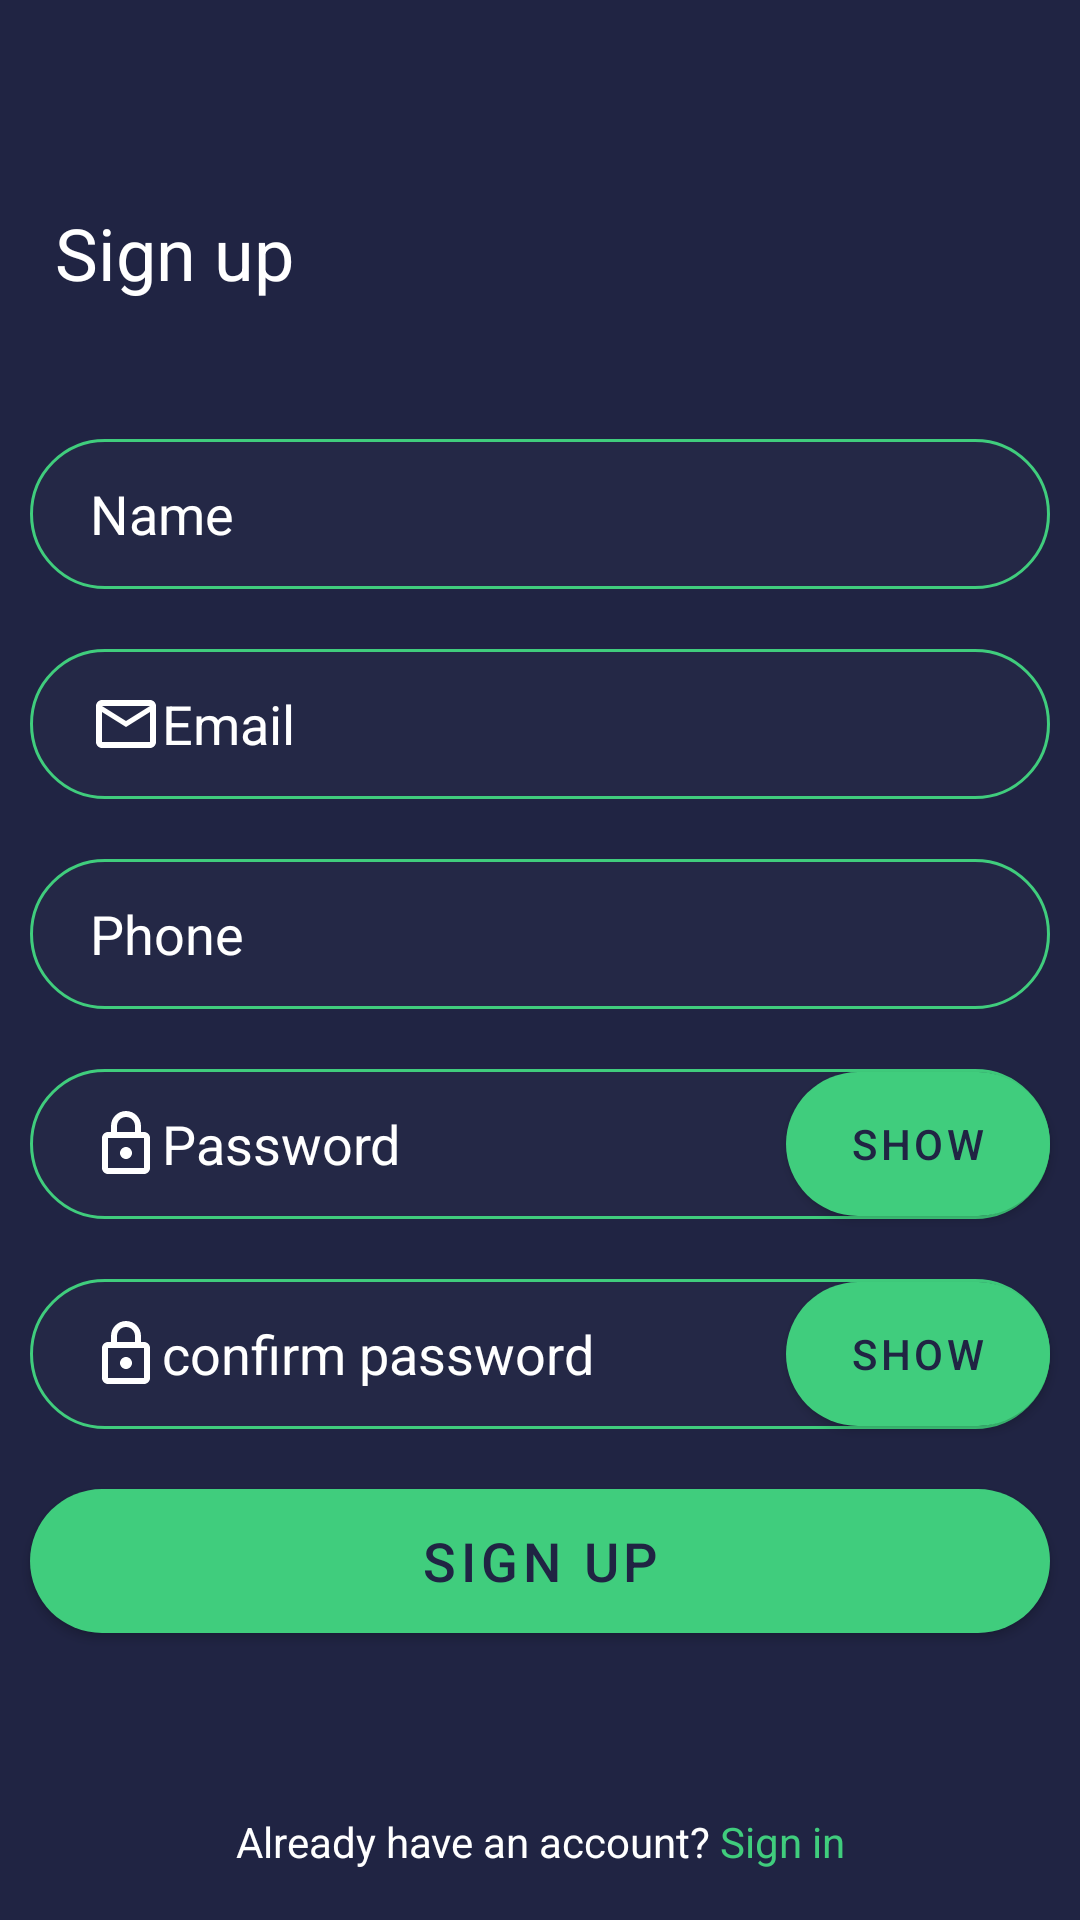

The Android layout XML behind this screen, and the referenced resources:
<!-- AndroidManifest.xml: application theme Theme.TravelApp -->
<!-- res/layout/activity_sign_up.xml -->
<?xml version="1.0" encoding="utf-8"?>
<androidx.constraintlayout.widget.ConstraintLayout xmlns:android="http://schemas.android.com/apk/res/android"
    xmlns:app="http://schemas.android.com/apk/res-auto"
    xmlns:tools="http://schemas.android.com/tools"
    android:layout_width="match_parent"
    android:layout_height="match_parent"
    android:background="@color/background"
    tools:context=".SignUp">

    <TextView
        android:id="@+id/textView5"
        android:layout_width="wrap_content"
        android:layout_height="wrap_content"
        android:layout_marginStart="35dp"
        android:layout_marginTop="68dp"
        android:layout_marginEnd="279dp"
        android:text="Sign up"
        android:textColor="@color/white"
        android:textSize="24sp"
        app:layout_constraintEnd_toEndOf="parent"
        app:layout_constraintStart_toStartOf="parent"
        app:layout_constraintTop_toTopOf="parent" />

    <LinearLayout
        android:id="@+id/linearLayout2"
        android:layout_width="match_parent"
        android:layout_height="wrap_content"
        android:layout_marginTop="36dp"
        android:orientation="vertical"
        app:layout_constraintEnd_toEndOf="parent"
        app:layout_constraintHorizontal_bias="0.0"
        app:layout_constraintStart_toStartOf="parent"
        app:layout_constraintTop_toBottomOf="@+id/textView5">

        <EditText
            android:id="@+id/name_input"
            android:layout_width="match_parent"
            android:layout_height="50dp"
            android:layout_margin="10dp"
            android:background="@drawable/sh_text_rad"
            android:drawableLeft="@drawable/ic_name"
            android:ems="10"
            android:hint="Name"
            android:inputType="textPersonName"
            android:textColor="@color/white"
            android:textColorHighlight="@color/highlite"
            android:textColorHint="@color/white"
            android:textColorLink="@color/highlite" />

        <EditText
            android:id="@+id/email_upup"
            android:layout_width="match_parent"
            android:layout_height="50dp"
            android:layout_margin="10dp"
            android:background="@drawable/sh_text_rad"
            android:drawableLeft="@drawable/ic_email"
            android:ems="10"
            android:hint="Email"
            android:inputType="textEmailAddress"
            android:textColor="@color/white"
            android:textColorHighlight="@color/highlite"
            android:textColorHint="@color/white"
            android:textColorLink="@color/highlite" />

        <EditText
            android:id="@+id/phone_input"
            android:layout_width="match_parent"
            android:layout_height="50dp"
            android:layout_margin="10dp"
            android:background="@drawable/sh_text_rad"
            android:drawableLeft="@drawable/ic_phone"
            android:ems="10"
            android:hint="Phone"
            android:inputType="phone"
            android:textColor="@color/white"
            android:textColorHighlight="@color/highlite"
            android:textColorHint="@color/white"
            android:textColorLink="@color/highlite" />

        <androidx.constraintlayout.widget.ConstraintLayout
            android:layout_width="match_parent"
            android:layout_height="wrap_content">

            <Button
                android:id="@+id/show1_up"
                android:layout_width="88dp"
                android:layout_height="48dp"
                android:layout_marginTop="10dp"
                android:layout_marginEnd="10dp"
                android:layout_marginBottom="10dp"
                android:background="@drawable/sh_btn_rad"
                android:text="show"
                android:textColor="@color/background"
                app:backgroundTint="@color/highlite"
                app:layout_constraintBottom_toBottomOf="parent"
                app:layout_constraintEnd_toEndOf="parent"
                app:layout_constraintTop_toTopOf="parent" />

            <EditText
                android:id="@+id/pass_up"
                android:layout_width="match_parent"
                android:layout_height="50dp"
                android:layout_margin="10dp"
                android:layout_marginStart="10dp"
                android:layout_marginTop="10dp"
                android:layout_marginEnd="10dp"
                android:layout_marginBottom="10dp"
                android:background="@drawable/sh_text_rad"
                android:drawableLeft="@drawable/ic_pass"
                android:ems="10"
                android:hint="Password"
                android:inputType="textPassword"
                android:textColor="@color/white"
                android:textColorHighlight="@color/highlite"
                android:textColorHint="@color/white"
                android:textColorLink="@color/highlite"
                android:textSize="18sp"
                app:layout_constraintBottom_toBottomOf="parent"
                app:layout_constraintEnd_toEndOf="parent"
                app:layout_constraintStart_toStartOf="parent"
                app:layout_constraintTop_toTopOf="parent" />

        </androidx.constraintlayout.widget.ConstraintLayout>

        <androidx.constraintlayout.widget.ConstraintLayout
            android:layout_width="match_parent"
            android:layout_height="wrap_content">

            <EditText
                android:id="@+id/c_pass_up"
                android:layout_width="match_parent"
                android:layout_height="50dp"
                android:layout_margin="10dp"
                android:layout_marginStart="10dp"
                android:layout_marginTop="8dp"
                android:layout_marginEnd="10dp"
                android:layout_marginBottom="8dp"
                android:background="@drawable/sh_text_rad"
                android:drawableStart="@drawable/ic_pass"
                android:ems="10"
                android:hint="confirm password"
                android:inputType="textPassword"
                android:textColor="@color/white"
                android:textColorHighlight="@color/highlite"
                android:textColorHint="@color/white"
                android:textColorLink="@color/highlite"
                app:layout_constraintBottom_toBottomOf="parent"
                app:layout_constraintEnd_toEndOf="parent"
                app:layout_constraintStart_toStartOf="parent"
                app:layout_constraintTop_toTopOf="parent" />

            <Button
                android:id="@+id/show2_up"
                android:layout_width="wrap_content"
                android:layout_height="wrap_content"
                android:layout_marginTop="10dp"
                android:layout_marginEnd="10dp"
                android:layout_marginBottom="10dp"
                android:background="@drawable/sh_btn_rad"
                android:text="show"
                android:textColor="@color/background"
                app:backgroundTint="@color/highlite"
                app:layout_constraintBottom_toBottomOf="parent"
                app:layout_constraintEnd_toEndOf="parent"
                app:layout_constraintTop_toTopOf="parent" />
        </androidx.constraintlayout.widget.ConstraintLayout>

        <Button
            android:id="@+id/signup_btn"
            android:layout_width="match_parent"
            android:layout_height="wrap_content"
            android:layout_margin="10dp"
            android:background="@drawable/sh_btn_rad"
            android:text="Sign up"
            android:textColor="@color/background"
            android:textSize="18sp"
            app:backgroundTint="@color/highlite" />

    </LinearLayout>

    <LinearLayout
        android:layout_width="match_parent"
        android:layout_height="0dp"
        android:layout_marginTop="50dp"
        android:gravity="center"
        android:orientation="horizontal"
        app:layout_constraintEnd_toEndOf="parent"
        app:layout_constraintStart_toStartOf="parent"
        app:layout_constraintTop_toBottomOf="@+id/linearLayout2">

        <TextView
            android:id="@+id/textView2"
            android:layout_width="wrap_content"
            android:layout_height="wrap_content"
            android:layout_weight="1"
            android:gravity="right"
            android:text="Already have an account? "
            android:textColor="@color/white" />

        <TextView
            android:id="@+id/tv_singin"
            android:layout_width="wrap_content"
            android:layout_height="wrap_content"
            android:layout_weight="1"
            android:text="Sign in"
            android:textColor="@color/highlite" />
    </LinearLayout>

</androidx.constraintlayout.widget.ConstraintLayout>
<!-- resources referenced by this layout -->
<resources>
  <color name="background">#202443</color>
  <color name="highlite">#40cd7d</color>
  <color name="white">#FFFFFFFF</color>
  <!-- drawable ic_email (drawable) -->
  <vector xmlns:android="http://schemas.android.com/apk/res/android"
      android:width="24dp"
      android:height="24dp"
      android:viewportWidth="24"
      android:viewportHeight="24">
  
      <path
          android:fillColor="@android:color/white"
          android:pathData="M22,6c0,-1.1 -0.9,-2 -2,-2L4,4c-1.1,0 -2,0.9 -2,2v12c0,1.1 0.9,2 2,2h16c1.1,0 2,-0.9 2,-2L22,6zM20,6l-8,5 -8,-5h16zM20,18L4,18L4,8l8,5 8,-5v10z"/>
  </vector>
  <!-- drawable ic_pass (drawable) -->
  <vector xmlns:android="http://schemas.android.com/apk/res/android"
      android:width="24dp"
      android:height="24dp"
      android:viewportWidth="24"
      android:viewportHeight="24">
      <path
          android:fillColor="@android:color/white"
          android:pathData="M18,8h-1L17,6c0,-2.76 -2.24,-5 -5,-5S7,3.24 7,6v2L6,8c-1.1,0 -2,0.9 -2,2v10c0,1.1 0.9,2 2,2h12c1.1,0 2,-0.9 2,-2L20,10c0,-1.1 -0.9,-2 -2,-2zM9,6c0,-1.66 1.34,-3 3,-3s3,1.34 3,3v2L9,8L9,6zM18,20L6,20L6,10h12v10zM12,17c1.1,0 2,-0.9 2,-2s-0.9,-2 -2,-2 -2,0.9 -2,2 0.9,2 2,2z"/>
  </vector>
  <!-- drawable sh_btn_rad (drawable) -->
  <?xml version="1.0" encoding="utf-8"?>
  <shape xmlns:android="http://schemas.android.com/apk/res/android"
      android:shape="rectangle">
      <solid android:color="@color/highlite"/>
      <padding android:left="10dp"/>
      <corners android:radius="100dp"/>
  
  </shape>
  <!-- drawable sh_text_rad (drawable-v24) -->
  <?xml version="1.0" encoding="utf-8"?>
  <shape xmlns:android="http://schemas.android.com/apk/res/android"
      android:shape="rectangle">
      <solid android:color="@color/text"/>
      <padding android:left="20dp"/>
      <stroke android:color="@color/highlite" android:width="@dimen/cardview_compat_inset_shadow"/>
      <corners android:radius="100dp"/>
  
  </shape>
  <style name="Theme.TravelApp" parent="Theme.MaterialComponents.DayNight.DarkActionBar">
          
          <item name="colorPrimary">@color/purple_500</item>
          <item name="colorPrimaryVariant">@color/purple_700</item>
          <item name="colorOnPrimary">@color/white</item>
          
          <item name="colorSecondary">@color/teal_200</item>
          <item name="colorSecondaryVariant">@color/teal_700</item>
          <item name="colorOnSecondary">@color/purple_700</item>
          
          <item name="android:statusBarColor" tools:targetApi="l">?attr/colorPrimaryVariant</item>
          
      </style>
  <color name="text">#242846</color>
  <color name="purple_500">#242846</color>
  <color name="purple_700">#242846</color>
  <color name="teal_200">#FF03DAC5</color>
  <color name="teal_700">#FF018786</color>
</resources>
